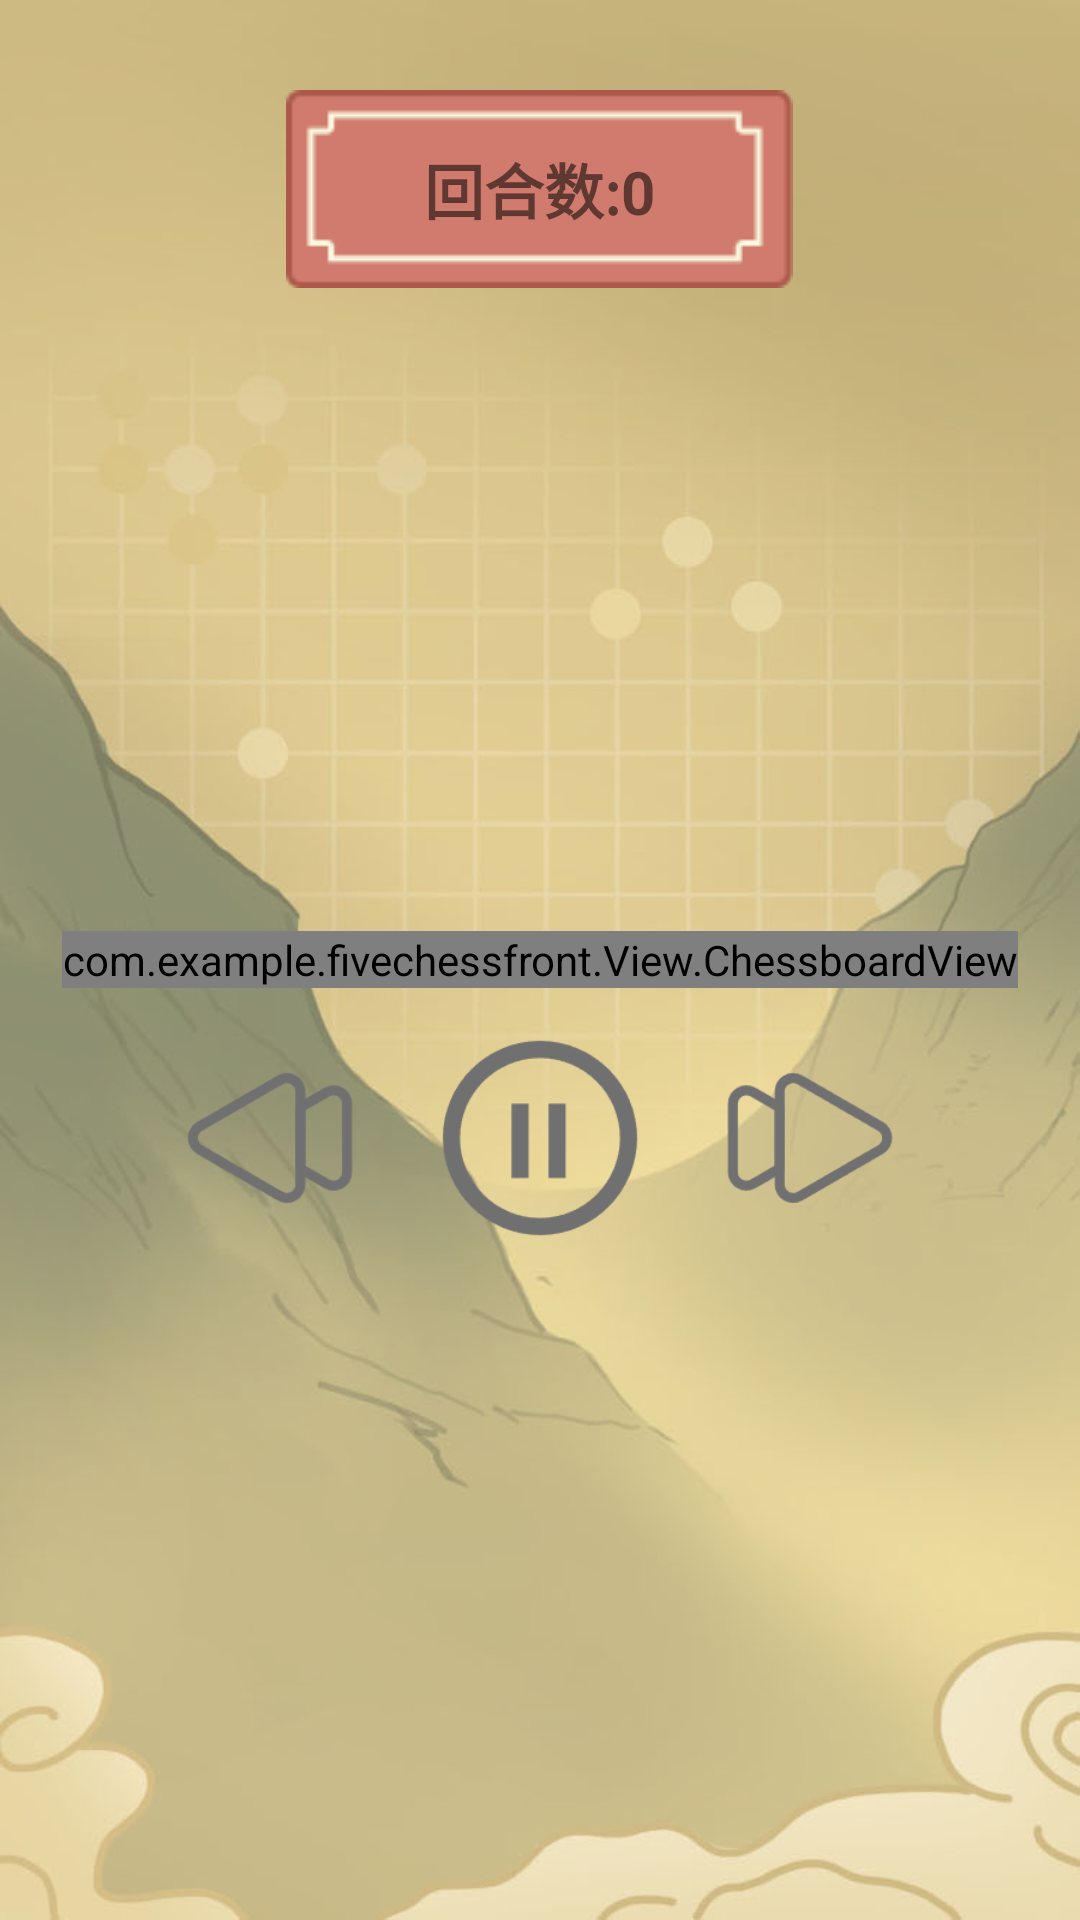

The Android layout XML behind this screen, and the referenced resources:
<!-- AndroidManifest.xml: application theme Theme.FiveChessFront -->
<!-- res/layout/activity_history_details.xml -->
<?xml version="1.0" encoding="utf-8"?>
<androidx.constraintlayout.widget.ConstraintLayout xmlns:android="http://schemas.android.com/apk/res/android"
    xmlns:tools="http://schemas.android.com/tools"
    android:layout_width="match_parent"
    android:layout_height="match_parent"
    tools:context=".Activity.HistoryDetailsActivity">

    <RelativeLayout
        android:id="@+id/gridLayout"
        android:layout_width="match_parent"
        android:layout_height="match_parent"
        android:background="@drawable/background"
        tools:layout_editor_absoluteX="0dp"
        tools:layout_editor_absoluteY="-16dp">

        <TextView
            android:id="@+id/turnsView"
            android:layout_width="wrap_content"
            android:layout_height="wrap_content"
            android:layout_alignParentTop="true"
            android:layout_centerHorizontal="true"
            android:layout_marginTop="30dp"
            android:background="@drawable/turns_back"
            android:gravity="center"
            android:text="回合数:0"
            android:textSize="20sp"
            android:textStyle="bold" />

        <com.example.fivechessfront.View.ChessboardView
            android:id="@+id/chessboard_view"
            android:layout_width="wrap_content"
            android:layout_height="wrap_content"
            android:layout_centerInParent="true" />
        <RelativeLayout
            android:layout_width="match_parent"
            android:layout_height="100dp"
            android:layout_below="@id/chessboard_view"
            android:orientation="horizontal"
            >
            <ImageButton
                android:id="@+id/backButton"
                android:layout_width="80dp"
                android:layout_height="80dp"
                android:layout_alignParentStart="true"
                android:layout_centerVertical="true"
                android:layout_marginStart="50dp"
                android:src="@drawable/back"
                android:scaleType="fitCenter"
                android:background="@android:color/transparent" />
            <ImageButton
                android:id="@+id/pauseButton"
                android:layout_width="80dp"
                android:layout_height="80dp"
                android:layout_centerInParent="true"
                android:src="@drawable/suspend"
                android:scaleType="fitCenter"
                android:background="@android:color/transparent" />
            <ImageButton
                android:id="@+id/forwardButton"
                android:layout_width="80dp"
                android:layout_height="80dp"
                android:layout_alignParentEnd="true"
                android:layout_centerVertical="true"
                android:layout_marginEnd="50dp"
                android:src="@drawable/forward"
                android:scaleType="fitCenter"
                android:background="@android:color/transparent" />
        </RelativeLayout>


    </RelativeLayout>

</androidx.constraintlayout.widget.ConstraintLayout>
<!-- resources referenced by this layout -->
<resources>
  <!-- drawable back: png bitmap (drawable, 3358 bytes) -->
  <!-- drawable background: png bitmap (drawable-v24, 217115 bytes) -->
  <!-- drawable forward: png bitmap (drawable, 3315 bytes) -->
  <!-- drawable suspend: png bitmap (drawable, 3906 bytes) -->
  <!-- drawable turns_back: png bitmap (drawable-v24, 928 bytes) -->
  <style name="Theme.FiveChessFront" parent="Theme.MaterialComponents.DayNight.DarkActionBar">
          
          <item name="colorPrimary">@color/purple_500</item>
          <item name="colorPrimaryVariant">@color/purple_700</item>
          <item name="colorOnPrimary">@color/white</item>
          
          <item name="colorSecondary">@color/teal_200</item>
          <item name="colorSecondaryVariant">@color/teal_700</item>
          <item name="colorOnSecondary">@color/black</item>
          
          <item name="android:statusBarColor">?attr/colorPrimaryVariant</item>
          
      </style>
  <color name="purple_500">#FF6200EE</color>
  <color name="purple_700">#FF3700B3</color>
  <color name="white">#FFFFFFFF</color>
  <color name="teal_200">#FF03DAC5</color>
  <color name="teal_700">#FF018786</color>
  <color name="black">#FF000000</color>
</resources>
